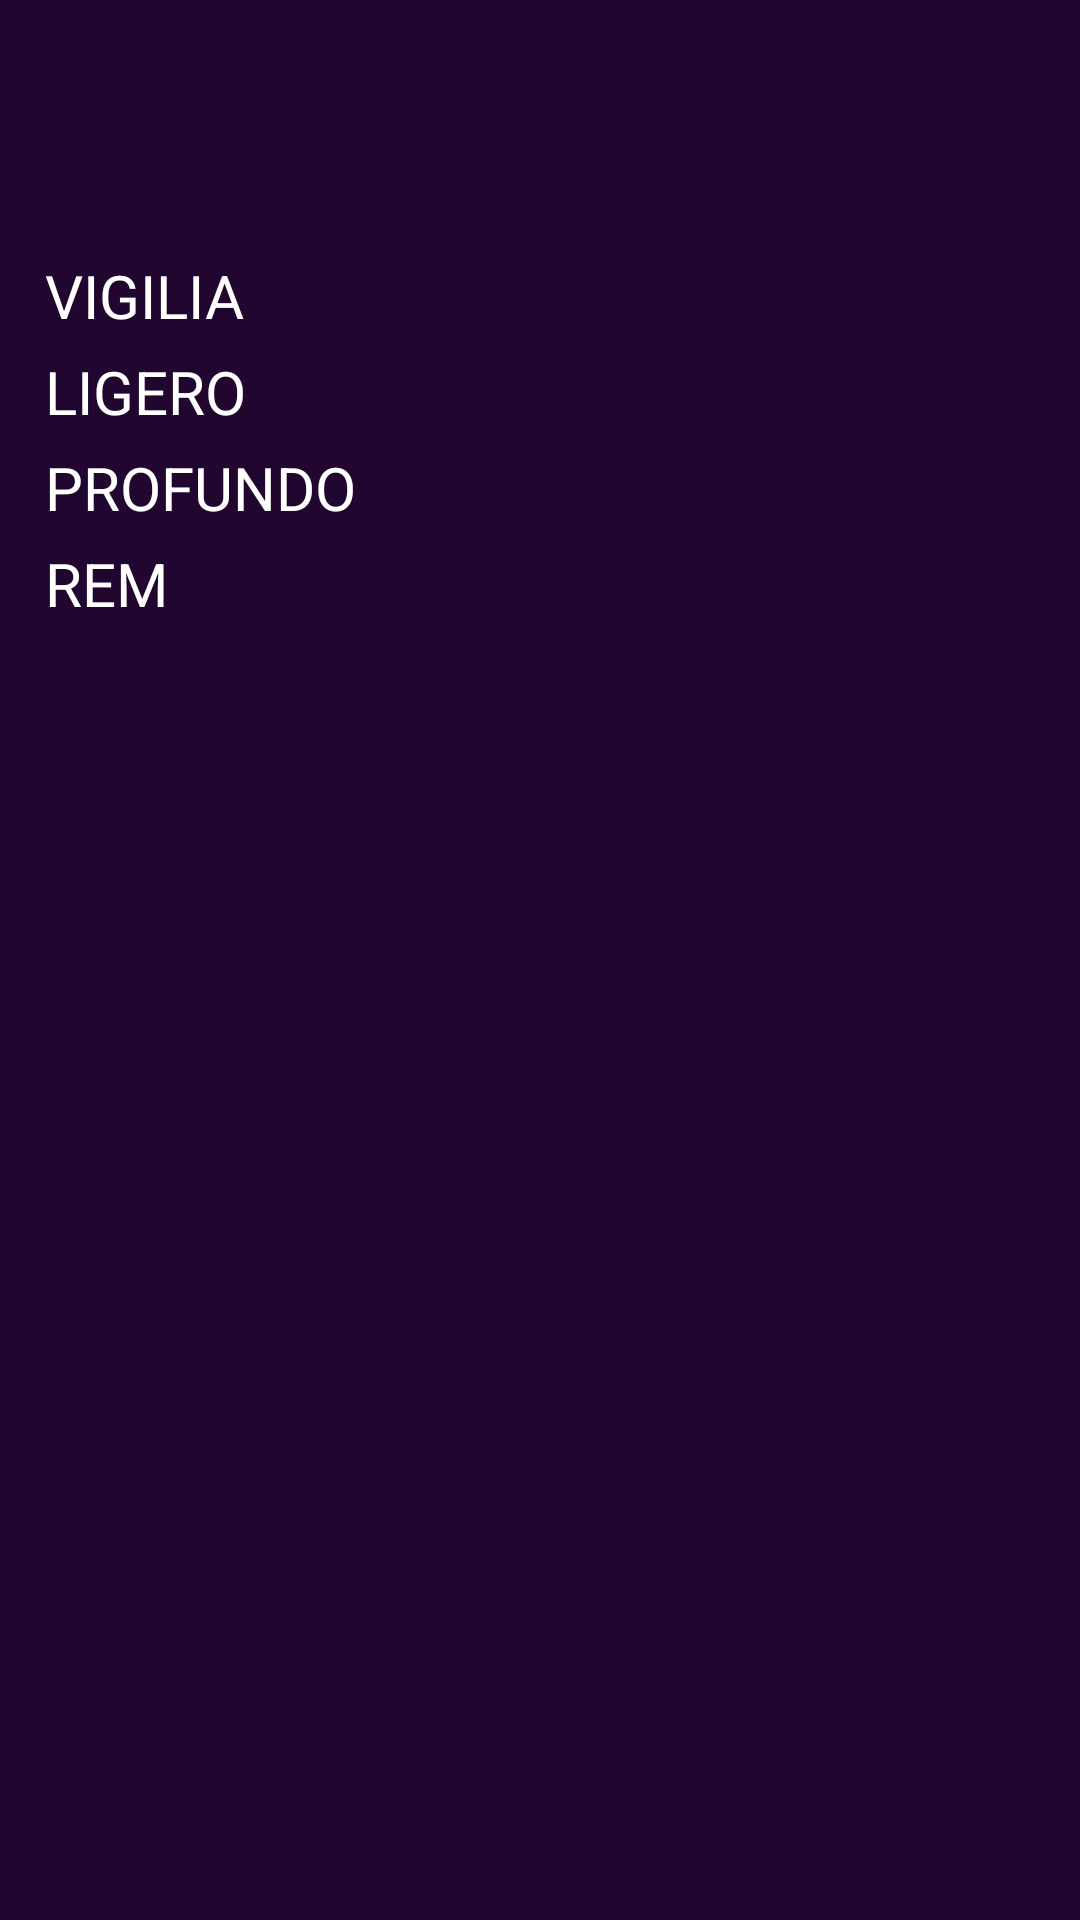

Layout XML and referenced resources for this Android screen:
<!-- AndroidManifest.xml: application theme android:Theme.DeviceDefault -->
<!-- res/layout/activity_chart_pie_visualizer.xml -->
<?xml version="1.0" encoding="utf-8"?>
<ScrollView
    android:id="@+id/chartPieVisualizer"
    xmlns:android="http://schemas.android.com/apk/res/android"
    xmlns:tools="http://schemas.android.com/tools"
    android:layout_width="match_parent"
    android:layout_height="match_parent"
    android:background="@color/layout_background_purple"
    android:orientation="vertical"
    tools:context=".ChartPieVisualizer">

    <LinearLayout
        android:layout_width="match_parent"
        android:layout_height="wrap_content"
        android:orientation="vertical"
        tools:ignore="ExtraText">

        <TextView
            android:id="@+id/chartTitle"
            android:layout_width="match_parent"
            android:layout_height="40sp"
            android:layout_marginTop="35sp"
            android:textAlignment="center"
            android:textAllCaps="true"
            android:textColor="#FFFFFF"
            android:textSize="30sp"
            android:textStyle="bold" />

        <TableLayout
            android:layout_width="match_parent"
            android:layout_height="wrap_content"
            android:layout_marginTop="10sp">

            
            <TableRow
                android:layout_width="match_parent"
                android:layout_height="wrap_content"
                android:layout_marginStart="15sp"
                android:layout_marginEnd="15sp">

                <TextView
                    android:layout_width="wrap_content"
                    android:layout_height="wrap_content"
                    android:text="@string/vigilia"
                    android:textAlignment="textStart"
                    android:textAllCaps="true"
                    android:textColor="@color/white"
                    android:textSize="20sp" />

                <TextView
                    android:id="@+id/vigilText"
                    android:layout_width="wrap_content"
                    android:layout_height="wrap_content"
                    android:layout_marginStart="20sp"
                    android:textAlignment="textStart"
                    android:textAllCaps="true"
                    android:textColor="@color/vigil"
                    android:textSize="20sp"
                    android:textStyle="bold" />
            </TableRow>

            
            <TableRow
                android:layout_width="match_parent"
                android:layout_height="wrap_content"
                android:layout_marginStart="15sp"
                android:layout_marginEnd="15sp">

                <TextView
                    android:layout_width="wrap_content"
                    android:layout_height="wrap_content"
                    android:layout_marginTop="5sp"
                    android:text="@string/ligero"
                    android:textAlignment="textStart"
                    android:textAllCaps="true"
                    android:textColor="@color/white"
                    android:textSize="20sp" />

                <TextView
                    android:id="@+id/lightText"
                    android:layout_width="wrap_content"
                    android:layout_height="wrap_content"
                    android:layout_marginStart="20sp"
                    android:layout_marginTop="5sp"
                    android:textAlignment="textStart"
                    android:textAllCaps="true"
                    android:textColor="@color/lightSleep"
                    android:textSize="20sp"
                    android:textStyle="bold" />
            </TableRow>

            
            <TableRow
                android:layout_width="match_parent"
                android:layout_height="wrap_content"
                android:layout_marginStart="15sp"
                android:layout_marginEnd="15sp">

                <TextView
                    android:layout_width="wrap_content"
                    android:layout_height="wrap_content"
                    android:layout_marginTop="5sp"
                    android:text="@string/profundo"
                    android:textAlignment="textStart"
                    android:textAllCaps="true"
                    android:textColor="@color/white"
                    android:textSize="20sp" />

                <TextView
                    android:id="@+id/deepText"
                    android:layout_width="wrap_content"
                    android:layout_height="wrap_content"
                    android:layout_marginStart="20sp"
                    android:layout_marginTop="5sp"
                    android:textAlignment="textStart"
                    android:textAllCaps="true"
                    android:textColor="@color/deepSleep"
                    android:textSize="20sp"
                    android:textStyle="bold" />
            </TableRow>

            
            <TableRow
                android:layout_width="match_parent"
                android:layout_height="wrap_content"
                android:layout_marginStart="15sp"
                android:layout_marginEnd="15sp">

                <TextView
                    android:layout_width="wrap_content"
                    android:layout_height="wrap_content"
                    android:layout_marginTop="5sp"
                    android:text="@string/rem"
                    android:textAlignment="textStart"
                    android:textAllCaps="true"
                    android:textColor="@color/white"
                    android:textSize="20sp" />

                <TextView
                    android:id="@+id/remText"
                    android:layout_width="wrap_content"
                    android:layout_height="wrap_content"
                    android:layout_marginStart="20sp"
                    android:layout_marginTop="5sp"
                    android:textAlignment="textStart"
                    android:textAllCaps="true"
                    android:textColor="@color/remSleep"
                    android:textSize="20sp"
                    android:textStyle="bold" />
            </TableRow>

        </TableLayout>

        <FrameLayout
            android:id="@+id/lineChartContainer"
            android:layout_width="150sp"
            android:layout_height="150sp"
            android:layout_gravity="center"
            android:layout_marginTop="5sp"
            android:layout_marginBottom="35sp" />
    </LinearLayout>
</ScrollView>
<!-- resources referenced by this layout -->
<resources>
  <color name="deepSleep">#FFC107</color>
  <color name="layout_background_purple">#210630</color>
  <color name="lightSleep">#E85EE5</color>
  <color name="remSleep">#98212F</color>
  <color name="vigil">#F2D6B6</color>
  <color name="white">#FFFFFF</color>
  <string name="ligero">LIGERO</string>
  <string name="profundo">profundo</string>
  <string name="rem">REM</string>
  <string name="vigilia">VIGILIA</string>
</resources>
